The GitHub repository ppt1303/Q_MDST_DeHaze contains a labelled image folder "NH_HAZE_QMDST_v1_train256" with 2 categories: clear, haze. Examples follow, each with its label.

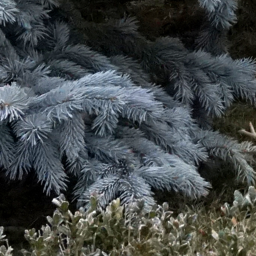
Label: clear

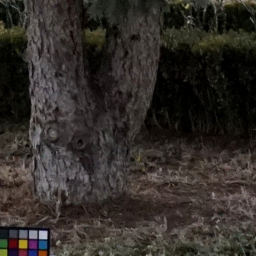
Label: clear

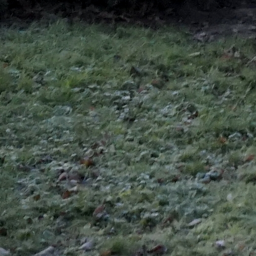
Label: clear

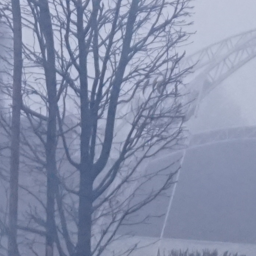
Label: haze

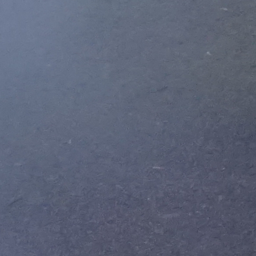
Label: haze

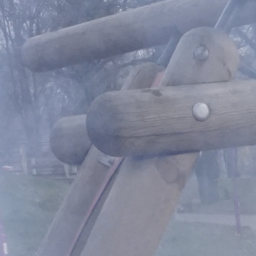
Label: haze
